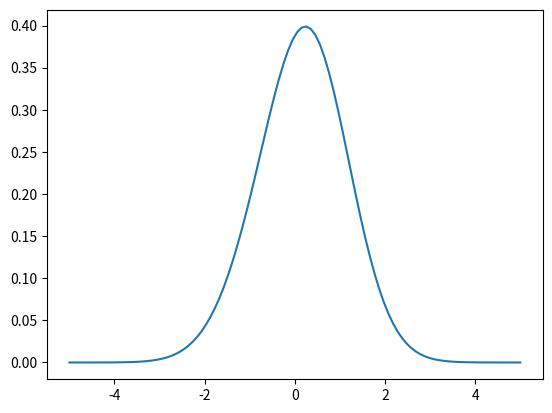

This figure's Python source:
import numpy as np
from numpy import random as rd

from scipy.stats import norm
# for installation of scipy the BLAS package was required (via Homebrew)
# full guide [here](https://github.com/numpy/numpy/issues/17784#issuecomment-729950525)

# according to the documentation, this is the superior way of using the random package within Python [https://numpy.org/doc/stable/reference/random/index.html#random-quick-start]
from numpy.random import default_rng
import matplotlib.pyplot as plt

rng = default_rng()


def normal_dist(data_set, mu, sigma):
    x_data = np.array(data_set)
    y_data = norm.pdf(x_data, norm.pdf(x_data, mu, sigma))

    return [x_data, y_data]

# x0 = np.array(rd.normal(0, 0.2, 100))
# x1 = np.array(rd.standard_normal(100))
# x2 = rng.standard_normal(100)

# y = np.linspace(-1, 1, len(x0))

# plt.plot(y, x1, '-r', label='data1')
# plt.plot(y, x2, '--k', label='data2')
# plt.legend(loc='best')
# plt.savefig('normal_plot.pdf', bbox_inches='tight', dpi=300)


# plot normal distribution with mean mu and standard deviation sigma
mu = 0
sigma = 1.69
test_data = np.linspace(-5, 5, 100)
statistic = normal_dist(test_data, mu, sigma)

plt.plot(statistic[0], statistic[1])
plt.savefig('normal_plot.pdf', bbox_inches='tight', dpi=300)
plt.close()

for x0 in statistic:
    print(x0)
